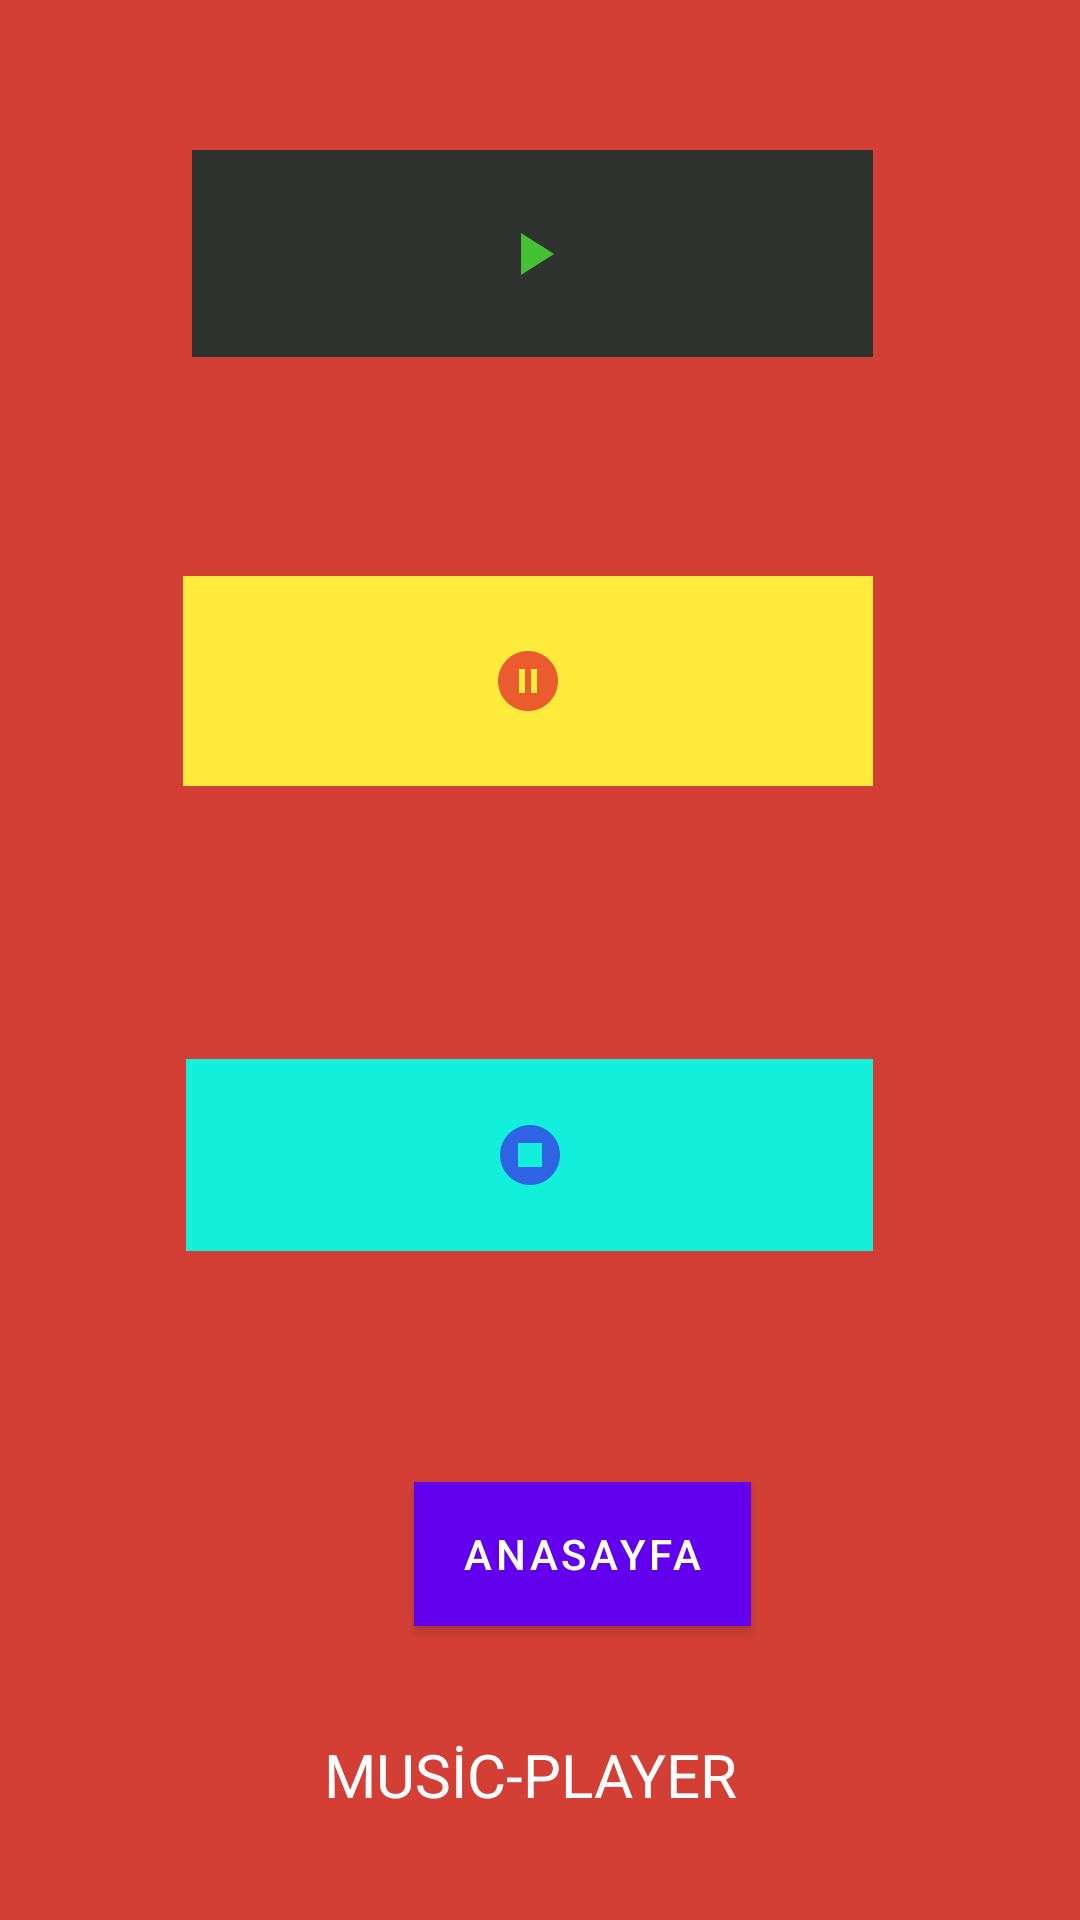

Reconstruct the res/layout file that produces this screen, plus the resources it refers to.
<!-- AndroidManifest.xml: activity theme Theme.FılmMusic.NoActionBar -->
<!-- res/layout/activity_music.xml -->
<?xml version="1.0" encoding="utf-8"?>
<RelativeLayout xmlns:android="http://schemas.android.com/apk/res/android"
    xmlns:app="http://schemas.android.com/apk/res-auto"
    xmlns:tools="http://schemas.android.com/tools"
    android:layout_width="match_parent"
    android:background="#D33F35"
    android:layout_height="match_parent"
    tools:context=".MusicActivity">


    <TextView
        android:id="@+id/sorular"
        android:layout_width="wrap_content"
        android:layout_height="wrap_content"
        android:layout_alignParentStart="true"
        android:layout_alignParentBottom="true"
        android:layout_marginStart="108dp"
        android:layout_marginBottom="35dp"
        android:text="MUSİC-PLAYER"
        android:textColor="#ffffffff"
        android:textSize="20sp" />

    <ImageButton
        android:id="@+id/btnPlay"
        android:layout_width="227dp"
        android:layout_height="69dp"
        android:layout_alignParentStart="true"
        android:layout_centerHorizontal="true"
        android:layout_marginStart="64dp"
        android:layout_marginTop="50dp"
        android:background="#2F3330"
        android:onClick="play"
        android:src="@drawable/ic_action_play" />

    <ImageButton
        android:id="@+id/btnpause"
        android:layout_width="230dp"
        android:layout_height="70dp"
        android:layout_below="@+id/btnPlay"
        android:layout_alignParentStart="true"
        android:layout_centerHorizontal="true"
        android:layout_marginStart="61dp"
        android:layout_marginTop="73dp"
        android:background="#FFEB3B"
        android:onClick="pause"
        android:src="@drawable/ic_action_pause" />

    <ImageButton
        android:id="@+id/btnstop"
        android:layout_width="229dp"
        android:layout_height="64dp"
        android:layout_below="@+id/btnpause"
        android:layout_alignParentStart="true"
        android:layout_centerHorizontal="true"
        android:layout_marginStart="62dp"
        android:layout_marginTop="91dp"
        android:background="#12EFDA"
        android:onClick="stop"
        android:src="@drawable/ic_action_stop" />

    <Button
        android:id="@+id/home"
        android:layout_width="wrap_content"
        android:layout_height="wrap_content"
        android:layout_alignParentStart="true"
        android:layout_alignParentBottom="true"
        android:layout_marginStart="138dp"
        android:layout_marginBottom="98dp"
        android:background="#9b59b6"
        android:text="ANASAYFA"
        android:textColor="#fff" />


</RelativeLayout>
<!-- resources referenced by this layout -->
<resources>
  <!-- drawable ic_action_pause (drawable-anydpi) -->
  <vector xmlns:android="http://schemas.android.com/apk/res/android"
      android:width="24dp"
      android:height="24dp"
      android:viewportWidth="24"
      android:viewportHeight="24"
      android:tint="#E53629"
      android:alpha="0.8">
    <path
        android:fillColor="@android:color/white"
        android:pathData="M12,2C6.48,2 2,6.48 2,12s4.48,10 10,10s10,-4.48 10,-10S17.52,2 12,2zM11,16H9V8h2V16zM15,16h-2V8h2V16z"/>
  </vector>
  <!-- drawable ic_action_play (drawable-anydpi) -->
  <vector xmlns:android="http://schemas.android.com/apk/res/android"
      android:width="24dp"
      android:height="24dp"
      android:viewportWidth="24"
      android:viewportHeight="24"
      android:tint="#4AE533"
      android:alpha="0.8">
    <path
        android:fillColor="@android:color/white"
        android:pathData="M8,5v14l11,-7z"/>
  </vector>
  <!-- drawable ic_action_stop (drawable-anydpi) -->
  <vector xmlns:android="http://schemas.android.com/apk/res/android"
      android:width="24dp"
      android:height="24dp"
      android:viewportWidth="24"
      android:viewportHeight="24"
      android:tint="#3440E5"
      android:alpha="0.8">
    <path
        android:fillColor="@android:color/white"
        android:pathData="M8,16h8V8H8V16zM12,2C6.48,2 2,6.48 2,12s4.48,10 10,10s10,-4.48 10,-10S17.52,2 12,2L12,2z"
        android:fillType="evenOdd"/>
  </vector>
  <style name="Theme.FılmMusic.NoActionBar">
          <item name="windowActionBar">false</item>
          <item name="windowNoTitle">true</item>
      </style>
</resources>
